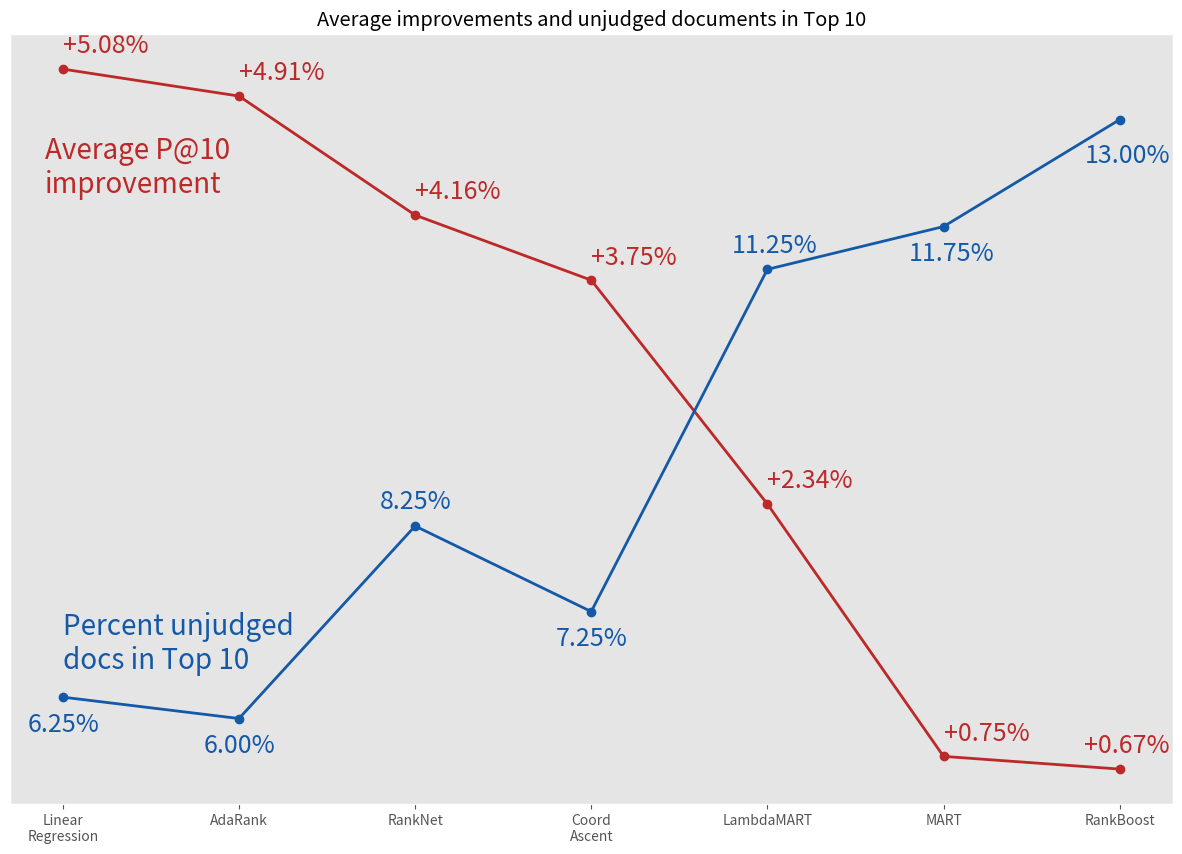

The matplotlib source for this figure: (Note: this script raises an exception after producing the figure.)
import matplotlib.pyplot as plt
import matplotlib

labels = ["Linear\nRegression", "AdaRank", "RankNet", "Coord\nAscent", "LambdaMART", "MART", "RankBoost"]
X=[0.5 + x for x in range(0,len(labels))]
perf = [5.08, 4.91, 4.16, 3.75, 2.34, 0.75, 0.67]
unjudged = [6.25, 6, 8.25, 7.25, 11.25, 11.75, 13]

plt.style.use("ggplot")

fig, ax1 = plt.subplots()

ax1.plot(X, perf, "-o", color="#BD2828", linewidth=2)
for i, p in enumerate(perf):
	xpos = X[i]
	ypos = p+0.1
	if i == 6:
		xpos -= 0.2
	ax1.annotate("%+.2f%%" % p, (xpos, ypos), fontsize=18, color="#BD2828")

plt.text(0.4, 4.3, "Average P@10\nimprovement", fontsize=20, color="#BD2828")
plt.text(0.5, 1.3, "Percent unjudged\ndocs in Top 10", fontsize=20, color="#1459A8")

ax2 = ax1.twinx()

ax2.plot(X, unjudged, "-o", color="#1459A8", linewidth=2)
for i, unj in enumerate(unjudged):
	xpos = X[i]-0.2
	ypos = unj - 0.4
	if i == 2 or i == 4:
		ypos += 0.6
	if i == 6:
		ypos -= 0.1
	ax2.annotate("%.2f%%" % unj, (xpos, ypos), fontsize=18, color="#1459A8")

plt.xticks(X, labels)

ax1.yaxis.set_visible(False)
ax2.yaxis.set_visible(False)

ax1.spines["top"].set_visible(False)    
ax1.spines["bottom"].set_visible(False)    
ax1.spines["right"].set_visible(False)    
ax1.spines["left"].set_visible(False) 

ax1.get_xaxis().tick_bottom()    
ax1.get_yaxis().tick_left() 

ax1.xaxis.grid(False)
ax1.yaxis.grid(False)
ax2.xaxis.grid(False)
ax2.yaxis.grid(False)

#plt.axis("tight")

ax2.set_ylim((5,14))

plt.title("Average improvements and unjudged documents in Top 10")

matplotlib.rcParams.update({'font.size': 20})
fig = matplotlib.pyplot.gcf()
fig.set_size_inches(15, 10)

plt.savefig("../plots/unjudged.png", bbox_inches="tight", pad_inches=0)
